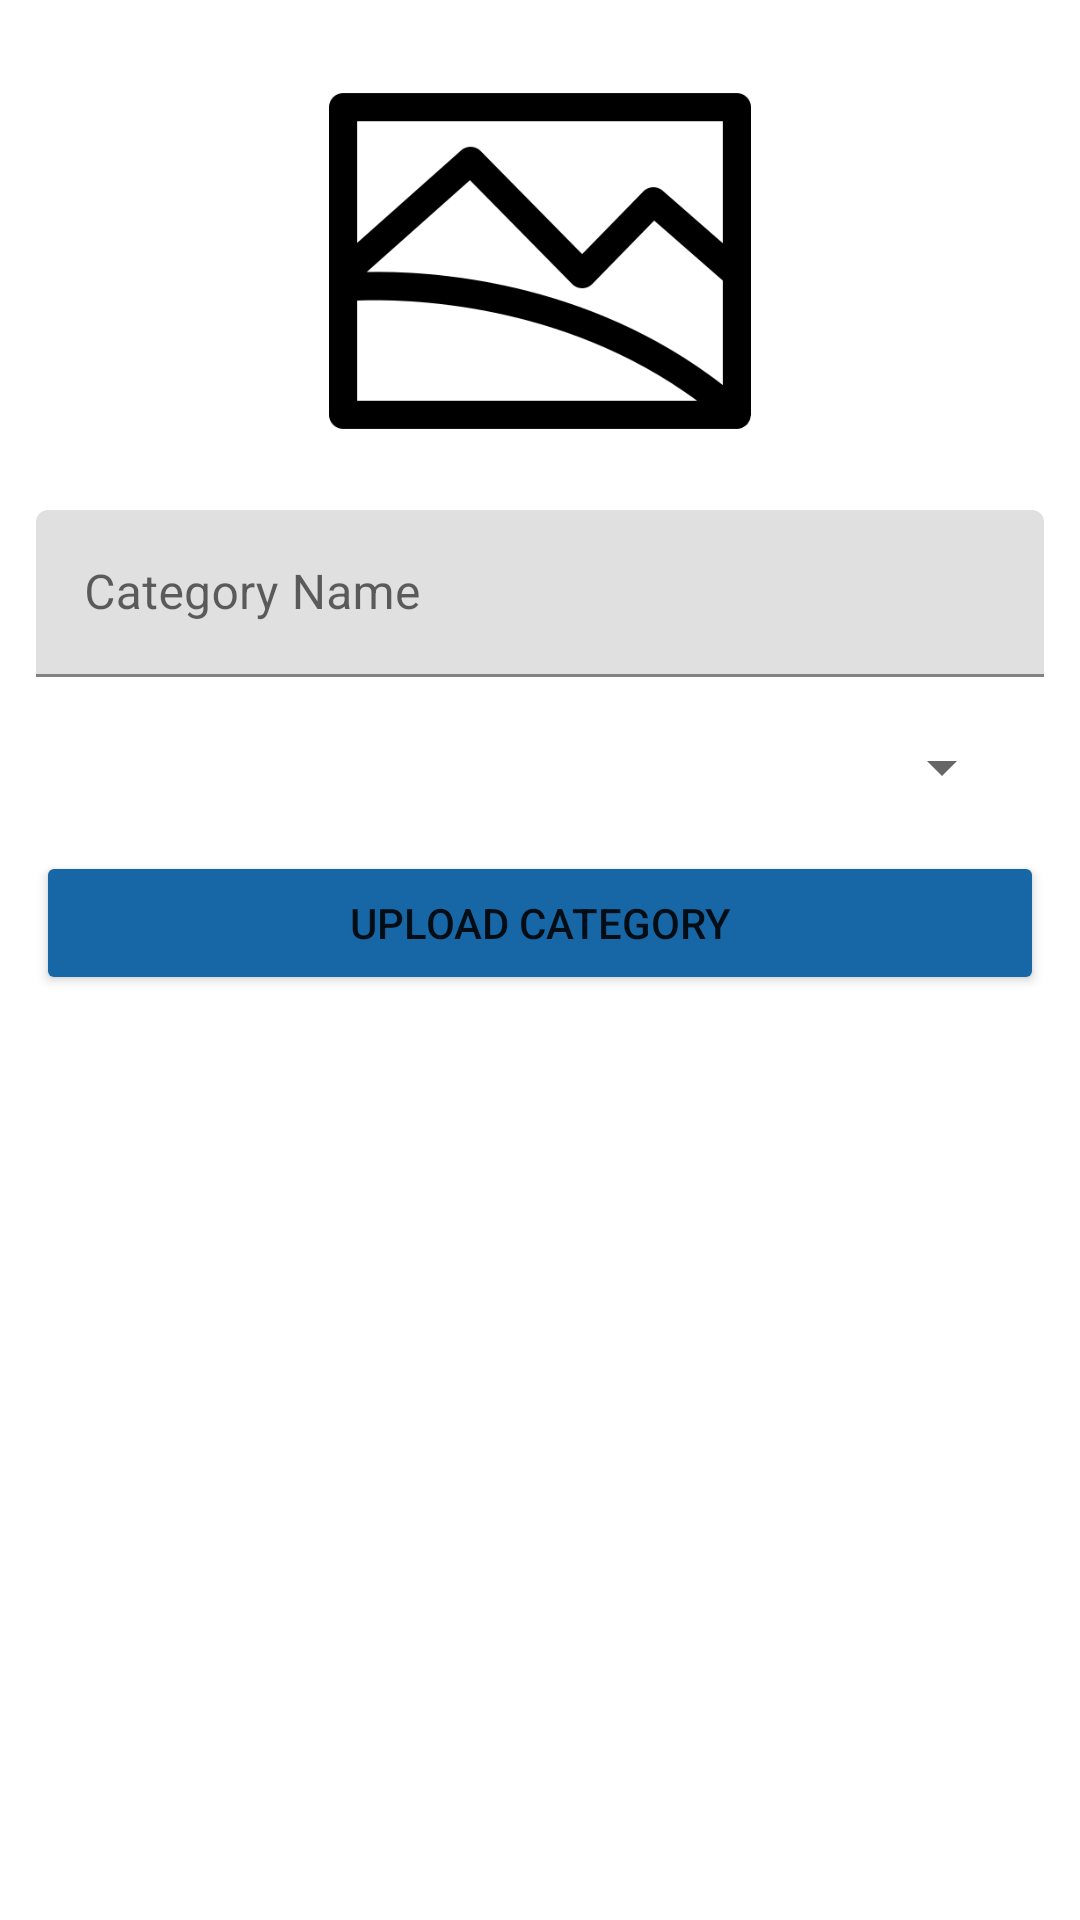

The Android layout XML behind this screen, and the referenced resources:
<!-- AndroidManifest.xml: application theme Theme.AgriAppAdminPanel -->
<!-- res/layout/fragment_category.xml -->
<?xml version="1.0" encoding="utf-8"?>
<androidx.constraintlayout.widget.ConstraintLayout xmlns:android="http://schemas.android.com/apk/res/android"
    xmlns:app="http://schemas.android.com/apk/res-auto"
    xmlns:tools="http://schemas.android.com/tools"
    android:layout_width="match_parent"
    android:layout_height="match_parent"
    android:padding="12dp"
    tools:context=".Fragments.CategoryFragment">

    <ImageView
        android:id="@+id/imageView"
        android:layout_width="0dp"
        android:layout_height="150dp"
        android:src="@drawable/preview"
        app:layout_constraintEnd_toEndOf="parent"
        app:layout_constraintStart_toStartOf="parent"
        app:layout_constraintTop_toTopOf="parent" />



    <com.google.android.material.textfield.TextInputLayout
        android:id="@+id/textInputLayout"
        android:layout_width="0dp"
        android:layout_height="wrap_content"
        app:layout_constraintEnd_toEndOf="parent"
        app:layout_constraintStart_toStartOf="parent"
        app:layout_constraintTop_toBottomOf="@+id/imageView">

        <com.google.android.material.textfield.TextInputEditText
            android:id="@+id/categoryName"
            android:layout_width="match_parent"
            android:layout_height="wrap_content"
            android:layout_marginTop="8dp"
            android:hint="Category Name" />

    </com.google.android.material.textfield.TextInputLayout>

    <Spinner
        android:id="@+id/root_category_dropdown"
        android:layout_width="match_parent"
        android:layout_height="wrap_content"
        android:layout_margin="10dp"
        android:inputType="none"
        android:padding="20dp"
        app:layout_constraintTop_toBottomOf="@+id/textInputLayout"
        tools:layout_editor_absoluteY="12dp" />

    <Button
        android:id="@+id/uploadButton"
        android:layout_marginTop="8dp"
        android:layout_width="0dp"
        android:layout_height="wrap_content"
        android:layout_weight="1"
        app:backgroundTint="#1767A6"
        android:text="Upload Category"
        app:layout_constraintEnd_toEndOf="parent"
        app:layout_constraintStart_toStartOf="parent"
        app:layout_constraintTop_toBottomOf="@+id/root_category_dropdown" />

        <androidx.recyclerview.widget.RecyclerView
            android:id="@+id/categoryRecycler"
            android:layout_width="match_parent"
            android:layout_height="0dp"
            android:layout_marginTop="12dp"
            app:layout_constraintBottom_toBottomOf="parent"
            app:layout_constraintEnd_toEndOf="parent"
            app:layout_constraintStart_toStartOf="parent"
            app:layout_constraintTop_toBottomOf="@+id/uploadButton"
            tools:listitem="@layout/item_category_layout"
            app:layoutManager="androidx.recyclerview.widget.LinearLayoutManager"/>


</androidx.constraintlayout.widget.ConstraintLayout>
<!-- res/layout/item_category_layout.xml (included above) -->
<?xml version="1.0" encoding="utf-8"?>
<androidx.constraintlayout.widget.ConstraintLayout xmlns:android="http://schemas.android.com/apk/res/android"
    xmlns:app="http://schemas.android.com/apk/res-auto"
    xmlns:tools="http://schemas.android.com/tools"
    android:layout_width="match_parent"
    android:layout_height="wrap_content"
    android:padding="8dp"
    android:id="@+id/product"
    android:layout_margin="5dp">

    <androidx.cardview.widget.CardView
        android:id="@+id/cardView"
        android:layout_width="wrap_content"
        android:layout_height="match_parent"
        app:cardCornerRadius="20dp"
        android:layout_margin="5dp"
        android:elevation="10dp"
        app:layout_constraintStart_toStartOf="parent"
        app:layout_constraintTop_toTopOf="parent">

        <ImageView
            android:id="@+id/imageView2"
            android:layout_width="70dp"
            android:layout_height="70dp"
            app:circularflow_defaultRadius="20dp"
            app:layout_constraintStart_toStartOf="parent"
            app:layout_constraintTop_toTopOf="parent"
            tools:srcCompat="@tools:sample/avatars" />

    </androidx.cardview.widget.CardView>


    <TextView
        android:id="@+id/textView2"
        android:layout_width="250dp"
        android:layout_height="wrap_content"
        android:text="TextView"
        android:textColor="#930032"
        android:textStyle="bold|italic"
        android:fontFamily="sans-serif-black"
        android:layout_marginStart="12dp"
        android:textSize="18sp"
        app:layout_constraintBottom_toBottomOf="@+id/cardView"
        app:layout_constraintStart_toEndOf="@+id/cardView"
        app:layout_constraintTop_toTopOf="parent" />

    <TextView
        android:id="@+id/textView3"
        android:layout_width="250dp"
        android:layout_height="wrap_content"
        android:fontFamily="sans-serif-black"
        android:text="TextView"
        android:textSize="11sp"
        android:layout_marginTop="5dp"
        app:layout_constraintBottom_toBottomOf="parent"
        app:layout_constraintEnd_toEndOf="@+id/textView2"
        app:layout_constraintStart_toStartOf="@+id/textView2"
        app:layout_constraintTop_toBottomOf="@+id/textView2" />

    <ImageButton
        android:id="@+id/deleteButton"
        android:layout_width="wrap_content"
        android:layout_height="wrap_content"
        android:background="@null"
        android:src="@drawable/ic_delete"
        app:layout_constraintBottom_toBottomOf="parent"
        app:layout_constraintEnd_toEndOf="parent"
        app:layout_constraintHorizontal_bias="0.989"
        app:layout_constraintStart_toStartOf="@id/textView2"
        app:layout_constraintTop_toTopOf="parent"
        app:tint="@null" />

</androidx.constraintlayout.widget.ConstraintLayout>
<!-- resources referenced by this layout -->
<resources>
  <!-- drawable preview: png bitmap (drawable-v24, 11280 bytes) -->
  <style name="Theme.AgriAppAdminPanel" parent="Theme.MaterialComponents.DayNight.NoActionBar">
          
          <item name="colorPrimary">@color/purple_500</item>
          <item name="colorPrimaryVariant">@color/purple_700</item>
          <item name="colorOnPrimary">@color/white</item>
          
          <item name="colorSecondary">@color/teal_200</item>
          <item name="colorSecondaryVariant">@color/teal_700</item>
          <item name="colorOnSecondary">@color/black</item>
          
          <item name="android:statusBarColor" tools:targetApi="l">?attr/colorPrimaryVariant</item>
          
      </style>
  <color name="purple_500">#FF6200EE</color>
  <color name="purple_700">#FF3700B3</color>
  <color name="white">#FFFFFFFF</color>
  <color name="teal_200">#FF03DAC5</color>
  <color name="teal_700">#FF018786</color>
  <color name="black">#FF000000</color>
</resources>
